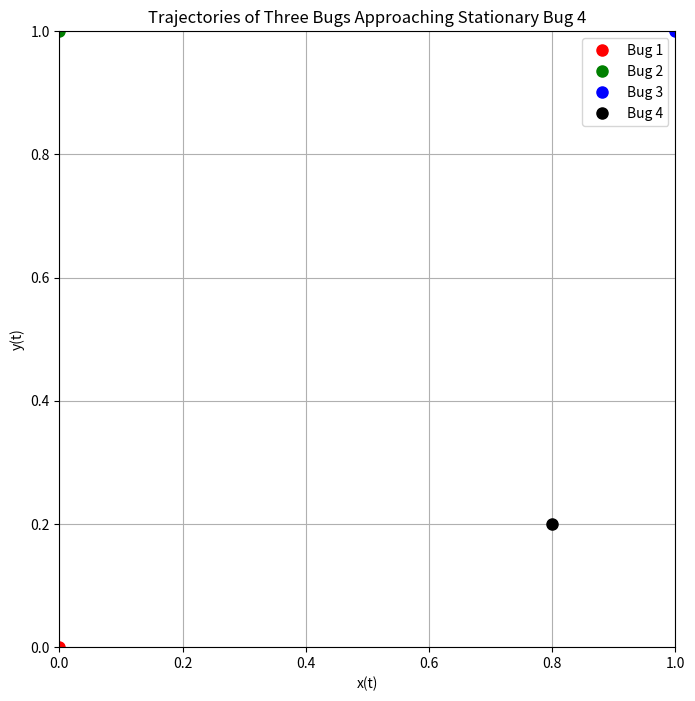

Write the Python code that produced this figure.
import numpy as np
import matplotlib.pyplot as plt
from matplotlib.animation import FuncAnimation

# Define the parameters
s = 1.0  # size of the square
v1 = 0.3  # speed of bug 1
v2 = 0.4  # speed of bug 2
v3 = 0.5  # speed of bug 3

# Bug 4 position
x0 = 0.8  
y0 = 0.2  

# Define the time interval for the animation
frames = 600
t_max = 30     
t = np.linspace(0, t_max, frames)

# Calculate constants used in equations
A3 = s - x0
B3 = s - y0
D0 = np.sqrt(A3**2 + B3**2)
K3 = v3 / D0
K2 = v2 / s
k1 = v1 / s

Cx2 = -x0 - (K2 * A3) / (K2 - K3)
Ux2 = (K2 * A3) / (K2 - K3)
Cy2 = -y0 + s - (K2 * B3) / (K2 - K3)
Uy2 = (K2 * B3) / (K2 - K3)

# Define the equations for each bug based on the images
def bug1_x(t):
    term1 = x0 + (k1 * Cx2 / (k1 - K2)) * np.exp(-K2 * t)
    term2 = (k1 * Ux2 / (k1 - K3)) * np.exp(-K3 * t) 
    term3 = -(x0 + (k1 * Cx2 / (k1 - K2)) + (k1 * Ux2 / (k1 - K3))) * np.exp(-k1 * t)
    return term1 + term2 + term3

def bug1_y(t):
    term1 = y0 + (k1 * Cy2 / (k1 - K2)) * np.exp(-K2 * t)
    term2 = (k1 * Uy2 / (k1 - K3)) * np.exp(-K3 * t)
    term3 = -(y0 + (k1 * Cy2 / (k1 - K2)) + (k1 * Uy2 / (k1 - K3))) * np.exp(-k1 * t)
    return term1 + term2 + term3

def bug2_x(t):
    term1 = x0 + (-x0 - (K2 * A3 / (K2 - K3))) * np.exp(-K2 * t)
    term2 = (K2 * A3 / (K2 - K3)) * np.exp(-K3 * t)
    return term1 + term2

def bug2_y(t):
    term1 = y0 + (-y0 + s - (K2 * B3 / (K2 - K3))) * np.exp(-K2 * t)
    term2 = (K2 * B3 / (K2 - K3)) * np.exp(-K3 * t)
    return term1 + term2

def bug3_x(t):
    return x0 + (s - x0) * np.exp(-v3 * t / np.sqrt((s - x0)**2 + (s - y0)**2))

def bug3_y(t):
    return y0 + (s - y0) * np.exp(-v3 * t / np.sqrt((s - x0)**2 + (s - y0)**2))

# Create the figure and axes
fig, ax = plt.subplots(figsize=(8, 8))
ax.set_aspect('equal', adjustable='box')
ax.set_xlim(0, s)
ax.set_ylim(0, s)
ax.grid(True)
ax.set_xlabel('x(t)')
ax.set_ylabel('y(t)')
ax.set_title('Trajectories of Three Bugs Approaching Stationary Bug 4')

# Initialize empty plot elements for each bug
line1, = ax.plot([], [], 'r-')
line2, = ax.plot([], [], 'g-')
line3, = ax.plot([], [], 'b-')

point1, = ax.plot([], [], 'ro', markersize=8, label='Bug 1')
point2, = ax.plot([], [], 'go', markersize=8, label='Bug 2')
point3, = ax.plot([], [], 'bo', markersize=8, label='Bug 3')
point4, = ax.plot(x0, y0, 'ko', markersize=8, label='Bug 4')
plt.plot(x0, y0)
ax.legend()

# Function to update the animation frame
def animate(i):
    x1_data = bug1_x(t[:i+1])
    y1_data = bug1_y(t[:i+1])
    line1.set_data(x1_data, y1_data)
    point1.set_data(x1_data[-1:], y1_data[-1:])

    x2_data = bug2_x(t[:i+1])
    y2_data = bug2_y(t[:i+1])
    line2.set_data(x2_data, y2_data)
    point2.set_data(x2_data[-1:], y2_data[-1:])

    x3_data = bug3_x(t[:i+1])
    y3_data = bug3_y(t[:i+1])
    line3.set_data(x3_data, y3_data)
    point3.set_data(x3_data[-1:], y3_data[-1:])

    return line1, line2, line3, point1, point2, point3, point4

# Create the animation
ani = FuncAnimation(fig, animate, frames=frames, interval=50, blit=True, repeat=True)

# Show the animation
plt.show()